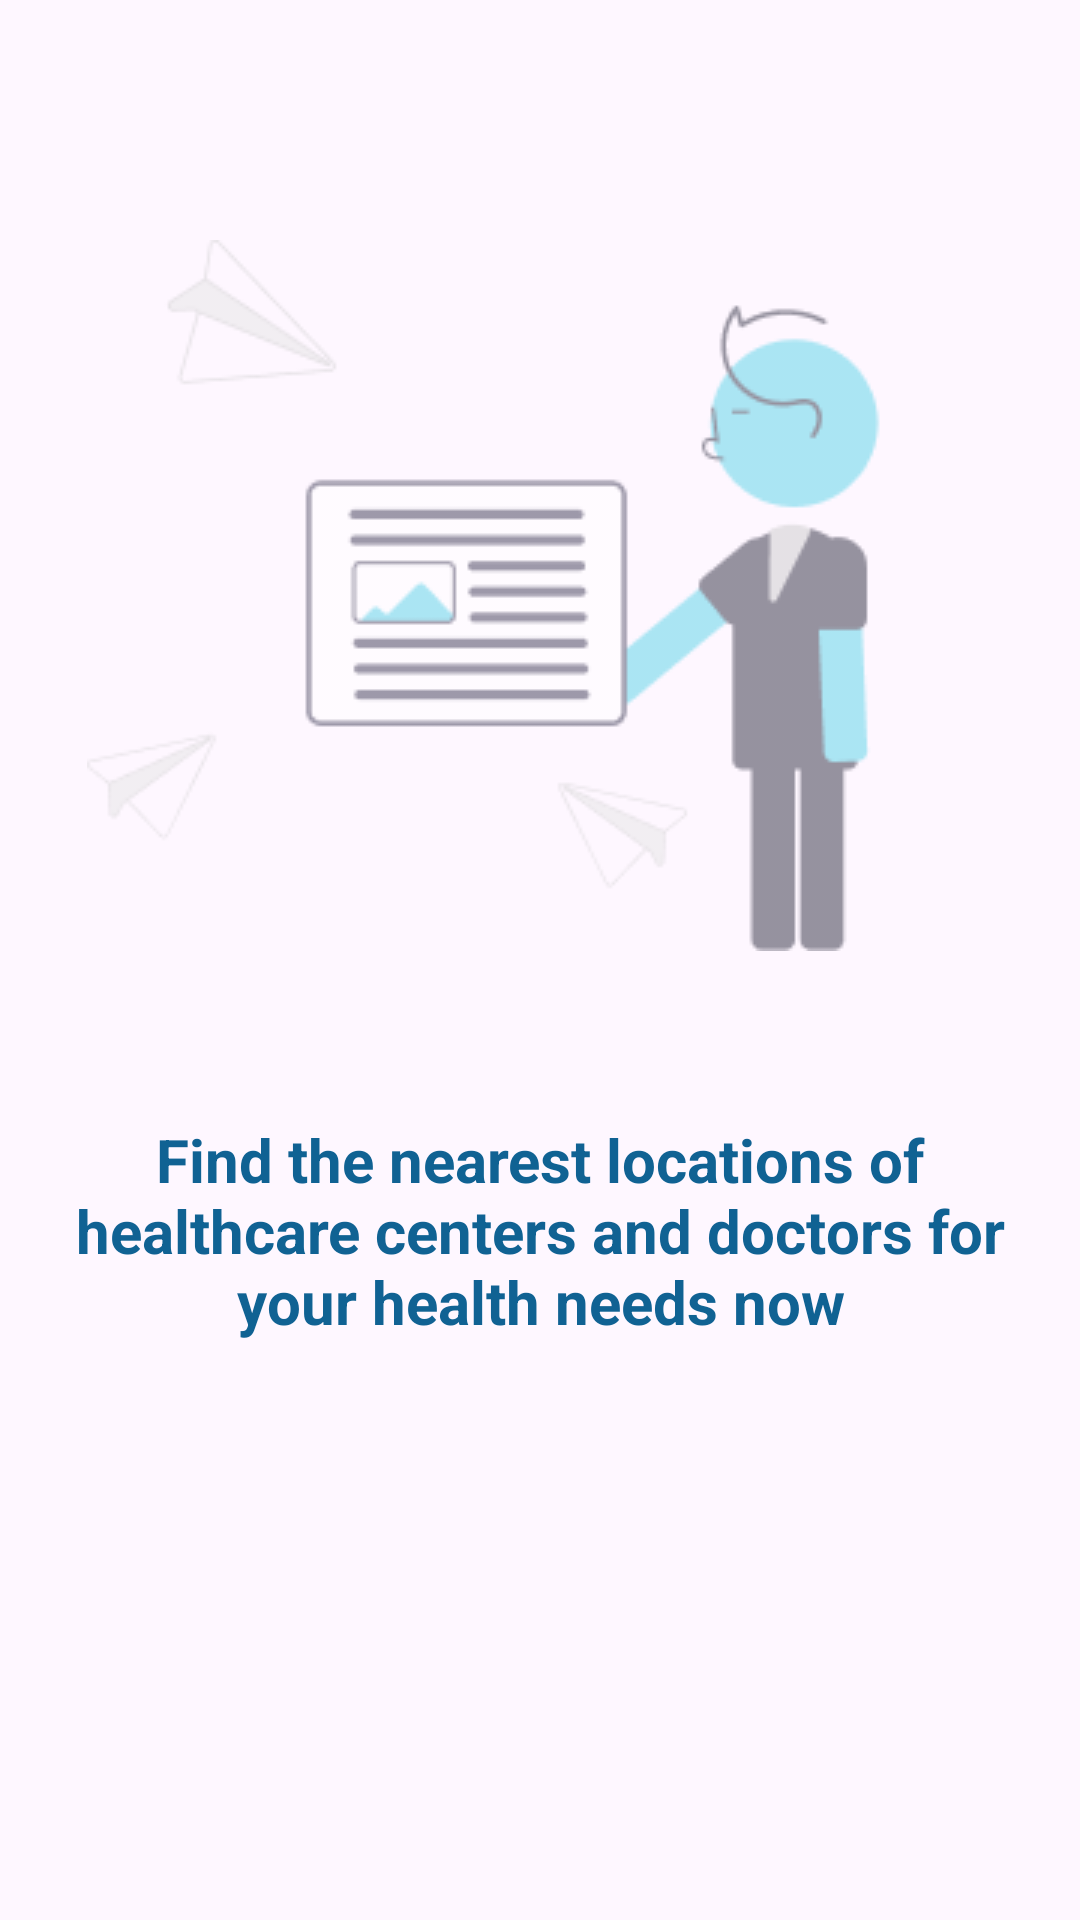

The Android layout XML behind this screen, and the referenced resources:
<!-- AndroidManifest.xml: application theme Theme.HealthyScan -->
<!-- res/layout/slider_layout.xml -->
<?xml version="1.0" encoding="utf-8"?>
<LinearLayout xmlns:android="http://schemas.android.com/apk/res/android"
    android:layout_width="match_parent"
    android:layout_height="wrap_content"
    android:orientation="vertical">

    <ImageView
        android:id="@+id/titleImage"
        android:layout_width="match_parent"
        android:layout_height="wrap_content"
        android:layout_marginTop="80dp"
        android:src="@drawable/img" />

    <TextView
        android:id="@+id/texttitle"
        android:layout_width="match_parent"
        android:layout_height="wrap_content"
        android:gravity="center"
        android:layout_marginTop="50dp"
        android:paddingStart="18dp"
        android:paddingEnd="18dp"
        android:paddingTop="6dp"
        android:paddingBottom="6dp"
        android:text="@string/heading_two"
        android:textAlignment="center"
        android:textColor="@color/dark_blue"
        android:textSize="20sp"
        android:textStyle="bold" />


</LinearLayout>
<!-- resources referenced by this layout -->
<resources>
  <color name="dark_blue">#106293</color>
  <!-- drawable img: png bitmap (drawable, 9953 bytes) -->
  <string name="heading_two">Find the nearest locations of healthcare centers and doctors for your health needs now</string>
  <style name="Theme.HealthyScan" parent="Base.Theme.HealthyScan" />
  <style name="Base.Theme.HealthyScan" parent="Theme.Material3.DayNight.NoActionBar">
          
          
      </style>
</resources>
